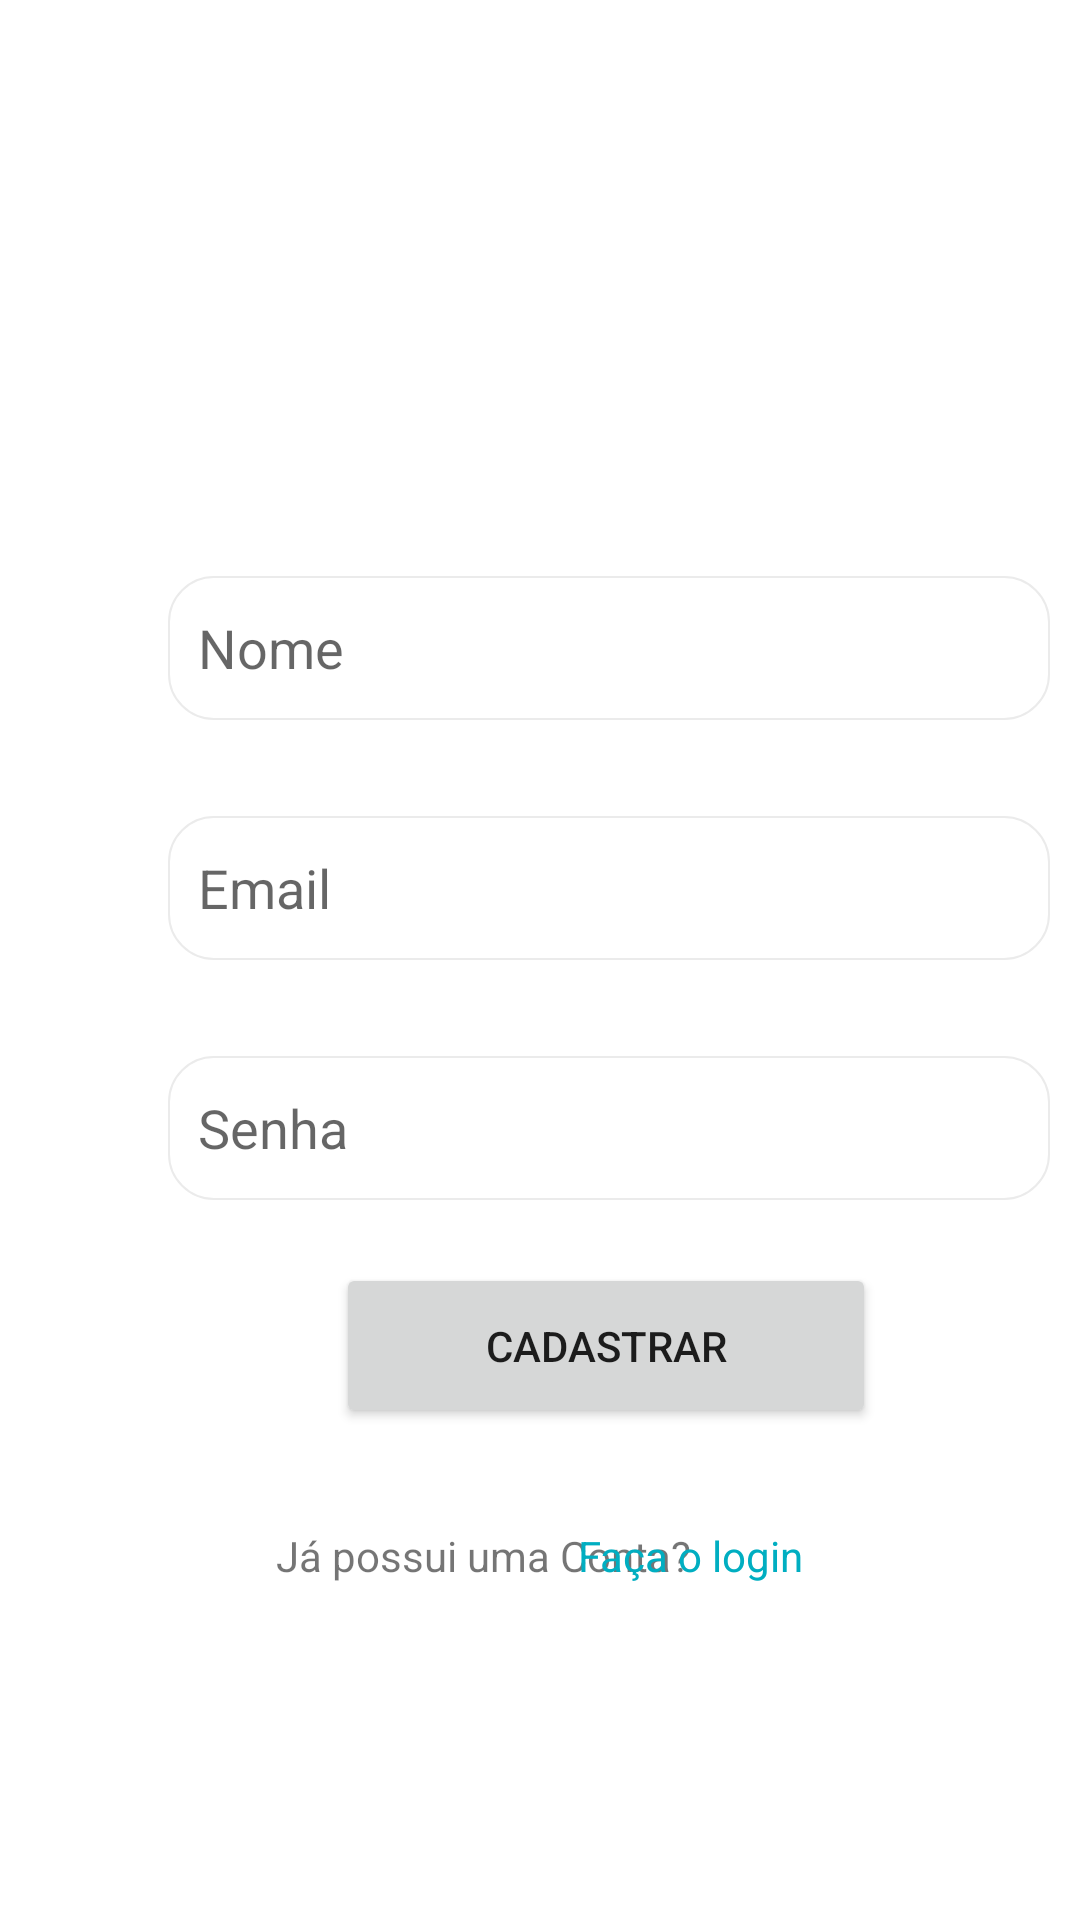

Write the Android layout XML for this screen, with the resource values it uses.
<!-- AndroidManifest.xml: application theme Theme.T1 -->
<!-- res/layout/activity_cadastro.xml -->
<?xml version="1.0" encoding="utf-8"?>
<androidx.constraintlayout.widget.ConstraintLayout xmlns:android="http://schemas.android.com/apk/res/android"
    xmlns:app="http://schemas.android.com/apk/res-auto"
    xmlns:tools="http://schemas.android.com/tools"
    android:layout_width="match_parent"
    android:layout_height="match_parent"
    tools:context=".CadastroActivity"
    android:background="@color/background_verde">

    <Button
        android:id="@+id/btnCadastrar"
        android:layout_width="180dp"
        android:layout_height="55dp"
        android:layout_marginStart="112dp"
        android:layout_marginBottom="164dp"
        android:text="CADASTRAR"
        app:layout_constraintBottom_toBottomOf="parent"
        app:layout_constraintStart_toStartOf="parent" />

    <EditText
        android:id="@+id/etNome"
        android:layout_width="294dp"
        android:layout_height="48dp"
        android:layout_marginStart="56dp"
        android:layout_marginBottom="400dp"
        android:background="@drawable/shape_text_view"
        android:ems="10"
        android:hint="Nome"
        android:inputType="textPersonName"
        android:paddingLeft="10dp"
        app:layout_constraintBottom_toBottomOf="parent"
        app:layout_constraintStart_toStartOf="parent" />

    <EditText
        android:id="@+id/etEmail"
        android:layout_width="294dp"
        android:layout_height="48dp"
        android:layout_marginStart="56dp"
        android:layout_marginBottom="320dp"
        android:background="@drawable/shape_text_view"
        android:ems="10"
        android:hint="Email"
        android:inputType="textPersonName"
        android:paddingLeft="10dp"
        app:layout_constraintBottom_toBottomOf="parent"
        app:layout_constraintStart_toStartOf="parent" />

    <EditText
        android:id="@+id/etSenhaCadastro"
        android:layout_width="294dp"
        android:layout_height="48dp"
        android:layout_marginStart="56dp"
        android:layout_marginBottom="240dp"
        android:ems="10"
        android:hint="Senha"
        android:background="@drawable/shape_text_view"
        android:paddingLeft="10dp"
        android:inputType="textPersonName"
        app:layout_constraintBottom_toBottomOf="parent"
        app:layout_constraintStart_toStartOf="parent" />

    <TextView
        android:id="@+id/txtConta"
        android:layout_width="wrap_content"
        android:layout_height="wrap_content"
        android:layout_marginStart="92dp"
        android:layout_marginBottom="112dp"
        android:text="Já possui uma Conta?"
        app:layout_constraintBottom_toBottomOf="parent"
        app:layout_constraintStart_toStartOf="parent" />

    <TextView
        android:id="@+id/txtLogin"
        android:layout_width="wrap_content"
        android:layout_height="wrap_content"
        android:layout_marginEnd="92dp"
        android:layout_marginBottom="112dp"
        android:text="Faça o login"
        android:textColor="#00AEC1"
        app:layout_constraintBottom_toBottomOf="parent"
        app:layout_constraintEnd_toEndOf="parent" />

</androidx.constraintlayout.widget.ConstraintLayout>
<!-- resources referenced by this layout -->
<resources>
  <!-- drawable shape_text_view (drawable) -->
  <?xml version="1.0" encoding="UTF-8"?>
  <shape xmlns:android="http://schemas.android.com/apk/res/android">
      <solid android:color="#FFFFFF"/>
      <corners android:radius="15dp"/>
      <padding android:left="0dp" android:top="0dp" android:right="0dp" android:bottom="0dp" />
      <stroke android:color="#EBEBEB" android:width="0.5dp"/>
  </shape>
  <style name="Theme.T1" parent="Theme.MaterialComponents.DayNight.DarkActionBar">
          
          <item name="colorPrimary">@color/purple_500</item>
          <item name="colorPrimaryVariant">@color/purple_700</item>
          <item name="colorOnPrimary">@color/white</item>
          
          <item name="colorSecondary">@color/teal_200</item>
          <item name="colorSecondaryVariant">@color/teal_700</item>
          <item name="colorOnSecondary">@color/black</item>
          
          <item name="android:statusBarColor" tools:targetApi="l">?attr/colorPrimaryVariant</item>
          
      </style>
  <color name="white">#FFFFFFFF</color>
  <color name="black">#FF000000</color>
  <!-- not gathered from this repository: default colours our renderer supplied (Android Studio template values) -->
  <color name="purple_500">#FF6200EE</color>
  <color name="purple_700">#FF3700B3</color>
  <color name="teal_200">#FF03DAC5</color>
  <color name="teal_700">#FF018786</color>
</resources>
